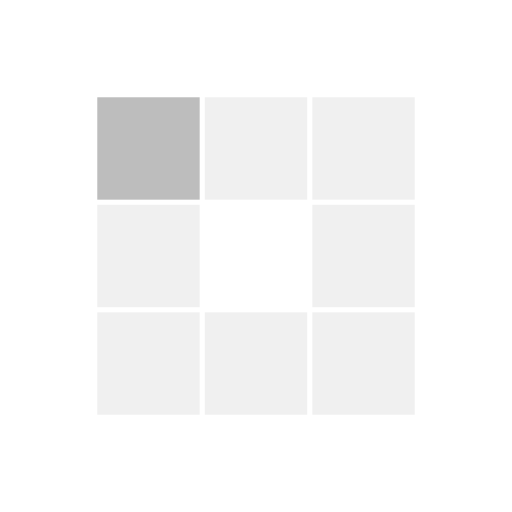
t = 0.00 s
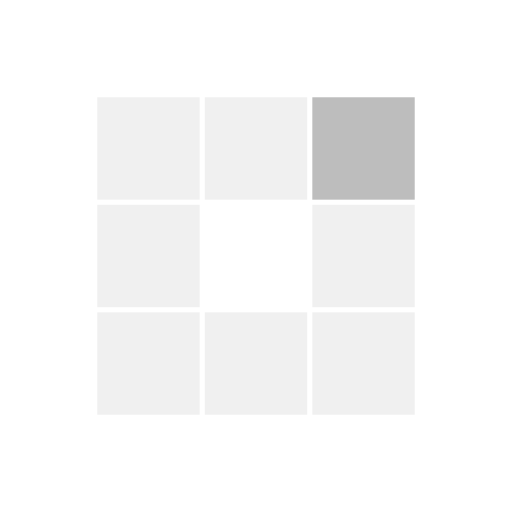
t = 0.31 s
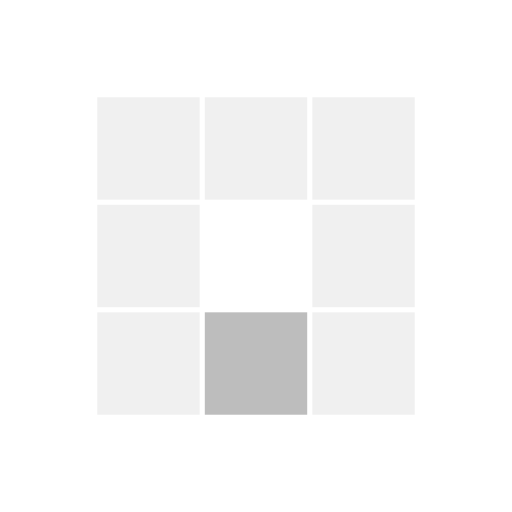
t = 0.63 s
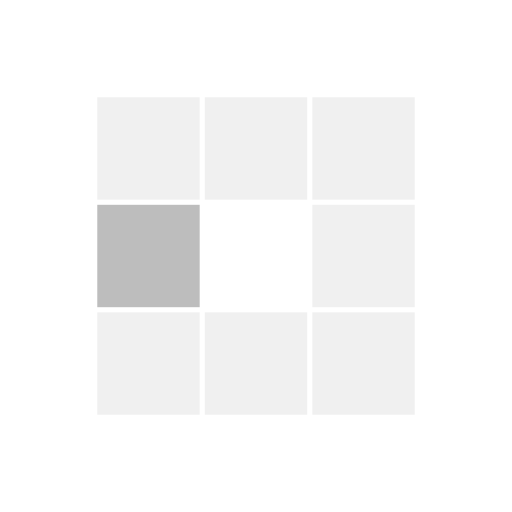
t = 0.94 s
t = 1.25 s: frame unchanged from t = 0.31 s, image omitted
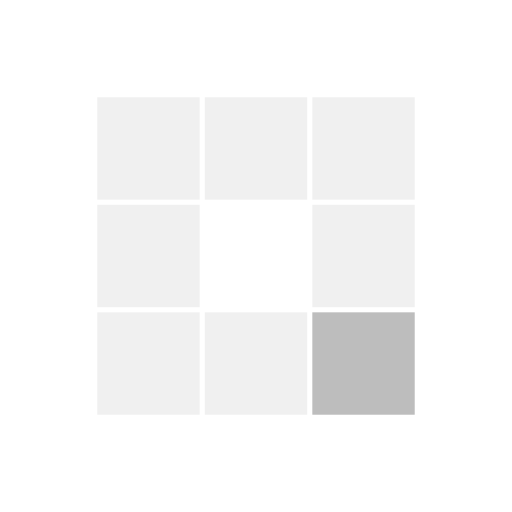
t = 1.53 s

The animated SVG that drew these frames (rendered in a browser with its animation timeline set to each time). Animation: 8 SMIL elements (animate=8); one cycle of 1.88 s, repeats indefinitely.

<svg xmlns="http://www.w3.org/2000/svg" viewBox="0 0 100 100" preserveAspectRatio="xMidYMid" width="200" height="200" style="shape-rendering: auto; display: block; background: rgb(255, 255, 255);" xmlns:xlink="http://www.w3.org/1999/xlink"><g><rect x="19" y="19" width="20" height="20" fill="#f0f0f0">
  <animate attributeName="fill" values="#bdbdbd;#f0f0f0;#f0f0f0" keyTimes="0;0.125;1" dur="1s" repeatCount="indefinite" begin="0s" calcMode="discrete"></animate>
</rect><rect x="40" y="19" width="20" height="20" fill="#f0f0f0">
  <animate attributeName="fill" values="#bdbdbd;#f0f0f0;#f0f0f0" keyTimes="0;0.125;1" dur="1s" repeatCount="indefinite" begin="0.125s" calcMode="discrete"></animate>
</rect><rect x="61" y="19" width="20" height="20" fill="#f0f0f0">
  <animate attributeName="fill" values="#bdbdbd;#f0f0f0;#f0f0f0" keyTimes="0;0.125;1" dur="1s" repeatCount="indefinite" begin="0.25s" calcMode="discrete"></animate>
</rect><rect x="19" y="40" width="20" height="20" fill="#f0f0f0">
  <animate attributeName="fill" values="#bdbdbd;#f0f0f0;#f0f0f0" keyTimes="0;0.125;1" dur="1s" repeatCount="indefinite" begin="0.875s" calcMode="discrete"></animate>
</rect><rect x="61" y="40" width="20" height="20" fill="#f0f0f0">
  <animate attributeName="fill" values="#bdbdbd;#f0f0f0;#f0f0f0" keyTimes="0;0.125;1" dur="1s" repeatCount="indefinite" begin="0.375s" calcMode="discrete"></animate>
</rect><rect x="19" y="61" width="20" height="20" fill="#f0f0f0">
  <animate attributeName="fill" values="#bdbdbd;#f0f0f0;#f0f0f0" keyTimes="0;0.125;1" dur="1s" repeatCount="indefinite" begin="0.75s" calcMode="discrete"></animate>
</rect><rect x="40" y="61" width="20" height="20" fill="#f0f0f0">
  <animate attributeName="fill" values="#bdbdbd;#f0f0f0;#f0f0f0" keyTimes="0;0.125;1" dur="1s" repeatCount="indefinite" begin="0.625s" calcMode="discrete"></animate>
</rect><rect x="61" y="61" width="20" height="20" fill="#f0f0f0">
  <animate attributeName="fill" values="#bdbdbd;#f0f0f0;#f0f0f0" keyTimes="0;0.125;1" dur="1s" repeatCount="indefinite" begin="0.5s" calcMode="discrete"></animate>
</rect><g></g></g></svg>
